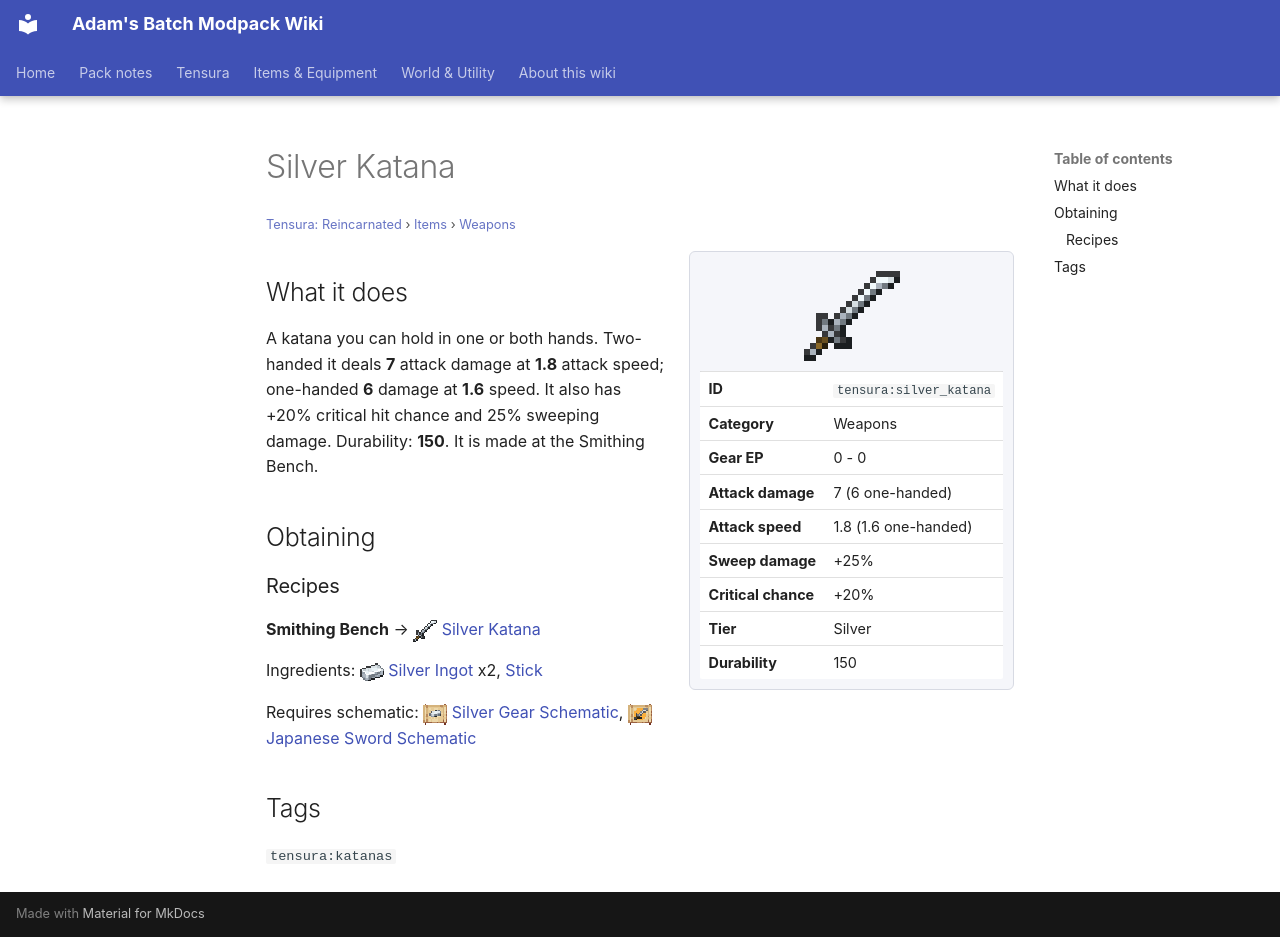

repository: Proteus-Nell/Adams-Batch-MC-Modpack-Wiki · page: tensura-reincarnated/items/weapons/silver-katana/index.html · generator: mkdocs

# Silver Katana

<small>[Tensura: Reincarnated](../../index.md) &rsaquo; [Items](../index.md) &rsaquo; [Weapons](index.md)</small>

<div class="infobox" markdown>

![Silver Katana](../../../assets/icons/tensura/item/silver_katana.png)

| | |
|---|---|
| **ID** | `tensura:silver_katana` |
| **Category** | Weapons |
| **Gear EP** | 0 - 0 |
| **Attack damage** | 7 (6 one-handed) |
| **Attack speed** | 1.8 (1.6 one-handed) |
| **Sweep damage** | +25% |
| **Critical chance** | +20% |
| **Tier** | Silver |
| **Durability** | 150 |

</div>

## What it does

A katana you can hold in one or both hands. Two-handed it deals **7** attack damage at **1.8** attack speed; one-handed **6** damage at **1.6** speed. It also has +20% critical hit chance and 25% sweeping damage. Durability: **150**. It is made at the Smithing Bench.

## Obtaining

### Recipes

**Smithing Bench** &rarr; ![](../../../assets/icons/tensura/item/silver_katana.png) [Silver Katana](silver-katana.md)

Ingredients: ![](../../../assets/icons/tensura/item/silver_ingot.png) [Silver Ingot](../materials/silver-ingot.md) x2,  [Stick](https://minecraft.wiki/w/Stick)

Requires schematic: ![](../../../assets/icons/tensura/item/silver_gear_schematic.png) [Silver Gear Schematic](../schematics/silver-gear-schematic.md), ![](../../../assets/icons/tensura/item/japanese_sword_schematic.png) [Japanese Sword Schematic](../schematics/japanese-sword-schematic.md)

## Tags

`tensura:katanas`
